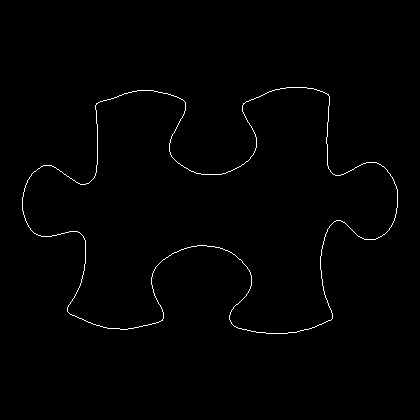

The data file committed next to this chart (first rows):
22, 197
22, 198
22, 199
22, 200
22, 201
22, 202
22, 203
22, 204
22, 205
22, 206
22, 207
22, 208
22, 209
22, 210
23, 211
23, 212
23, 213
23, 214
24, 215
24, 216
24, 217
25, 218
25, 219
25, 220
26, 221
26, 222
27, 223
27, 224
28, 225
28, 226
29, 227
30, 228
30, 229
31, 230
32, 231
33, 232
34, 233
35, 233
36, 234
37, 234
38, 235
39, 235
40, 235
41, 236
42, 236
43, 236
44, 236
45, 236
46, 236
47, 236
48, 236
49, 236
50, 236
51, 236
52, 235
53, 235
54, 235
55, 235
56, 235
57, 234
58, 234
... 1,365 more rows
